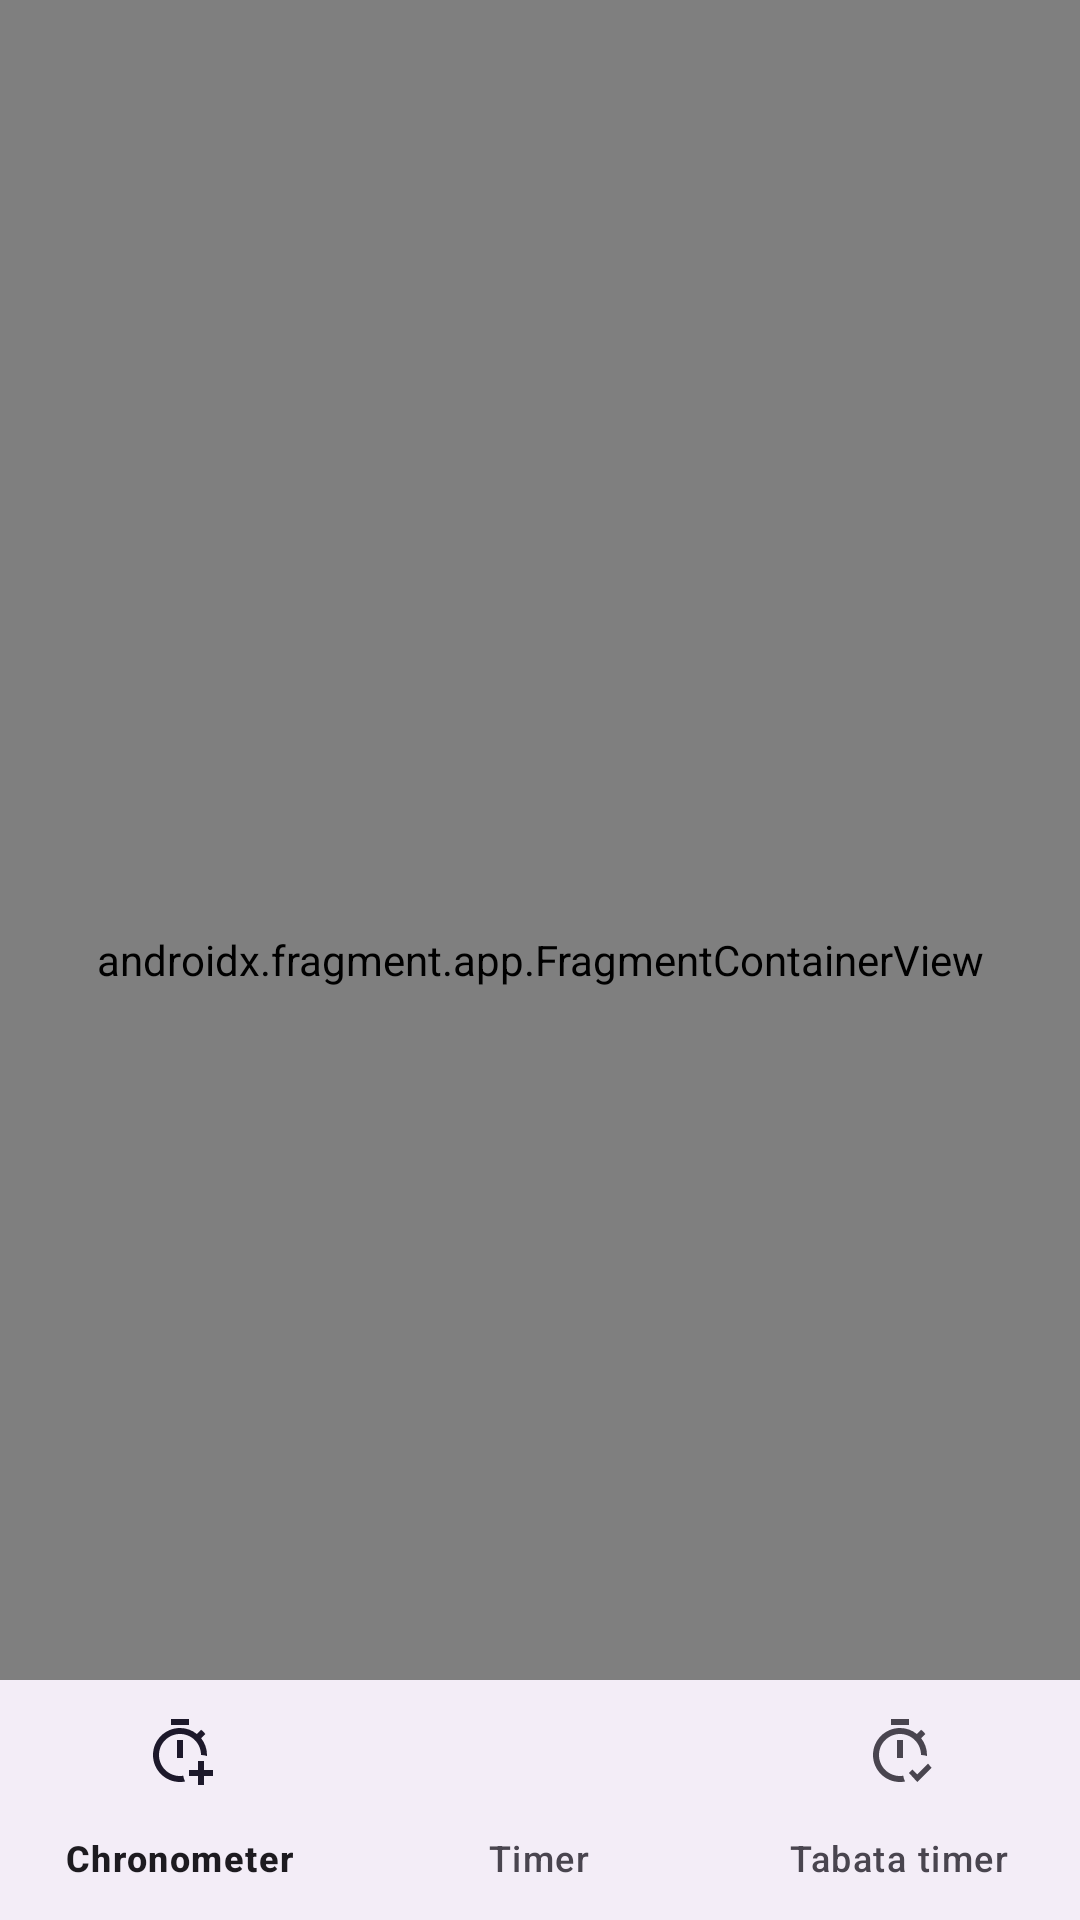

The Android layout XML behind this screen, and the referenced resources:
<!-- AndroidManifest.xml: application theme Theme.FitChrono -->
<!-- res/layout/activity_main.xml -->
<?xml version="1.0" encoding="utf-8"?>
<androidx.constraintlayout.widget.ConstraintLayout xmlns:android="http://schemas.android.com/apk/res/android"
    xmlns:app="http://schemas.android.com/apk/res-auto"
    xmlns:tools="http://schemas.android.com/tools"
    android:id="@+id/main"
    android:layout_width="match_parent"
    android:layout_height="match_parent"
    tools:context=".ui.home.MainActivity">
    
    <androidx.fragment.app.FragmentContainerView
        android:id="@+id/fragmentContainerView"
        android:name="androidx.navigation.fragment.NavHostFragment"
        android:layout_width="0dp"
        android:layout_height="0dp"
        app:defaultNavHost="true"
        app:navGraph="@navigation/main_graph"
        app:layout_constraintTop_toTopOf="parent"
        app:layout_constraintBottom_toBottomOf="parent"
        app:layout_constraintStart_toStartOf="parent"
        app:layout_constraintEnd_toEndOf="parent"
        />
    <com.google.android.material.bottomnavigation.BottomNavigationView
        android:id="@+id/bottomNavView"
        android:layout_width="0dp"
        android:layout_height="wrap_content"
        app:layout_constraintStart_toStartOf="parent"
        app:layout_constraintEnd_toEndOf="parent"
        app:layout_constraintBottom_toBottomOf="parent"
        app:menu="@menu/bottom_menu"
        />

</androidx.constraintlayout.widget.ConstraintLayout>
<!-- resources referenced by this layout -->
<resources>
  <style name="Theme.FitChrono" parent="Base.Theme.FitChrono" />
  <style name="Base.Theme.FitChrono" parent="Theme.Material3.DayNight.NoActionBar">
          
          
      </style>
</resources>
